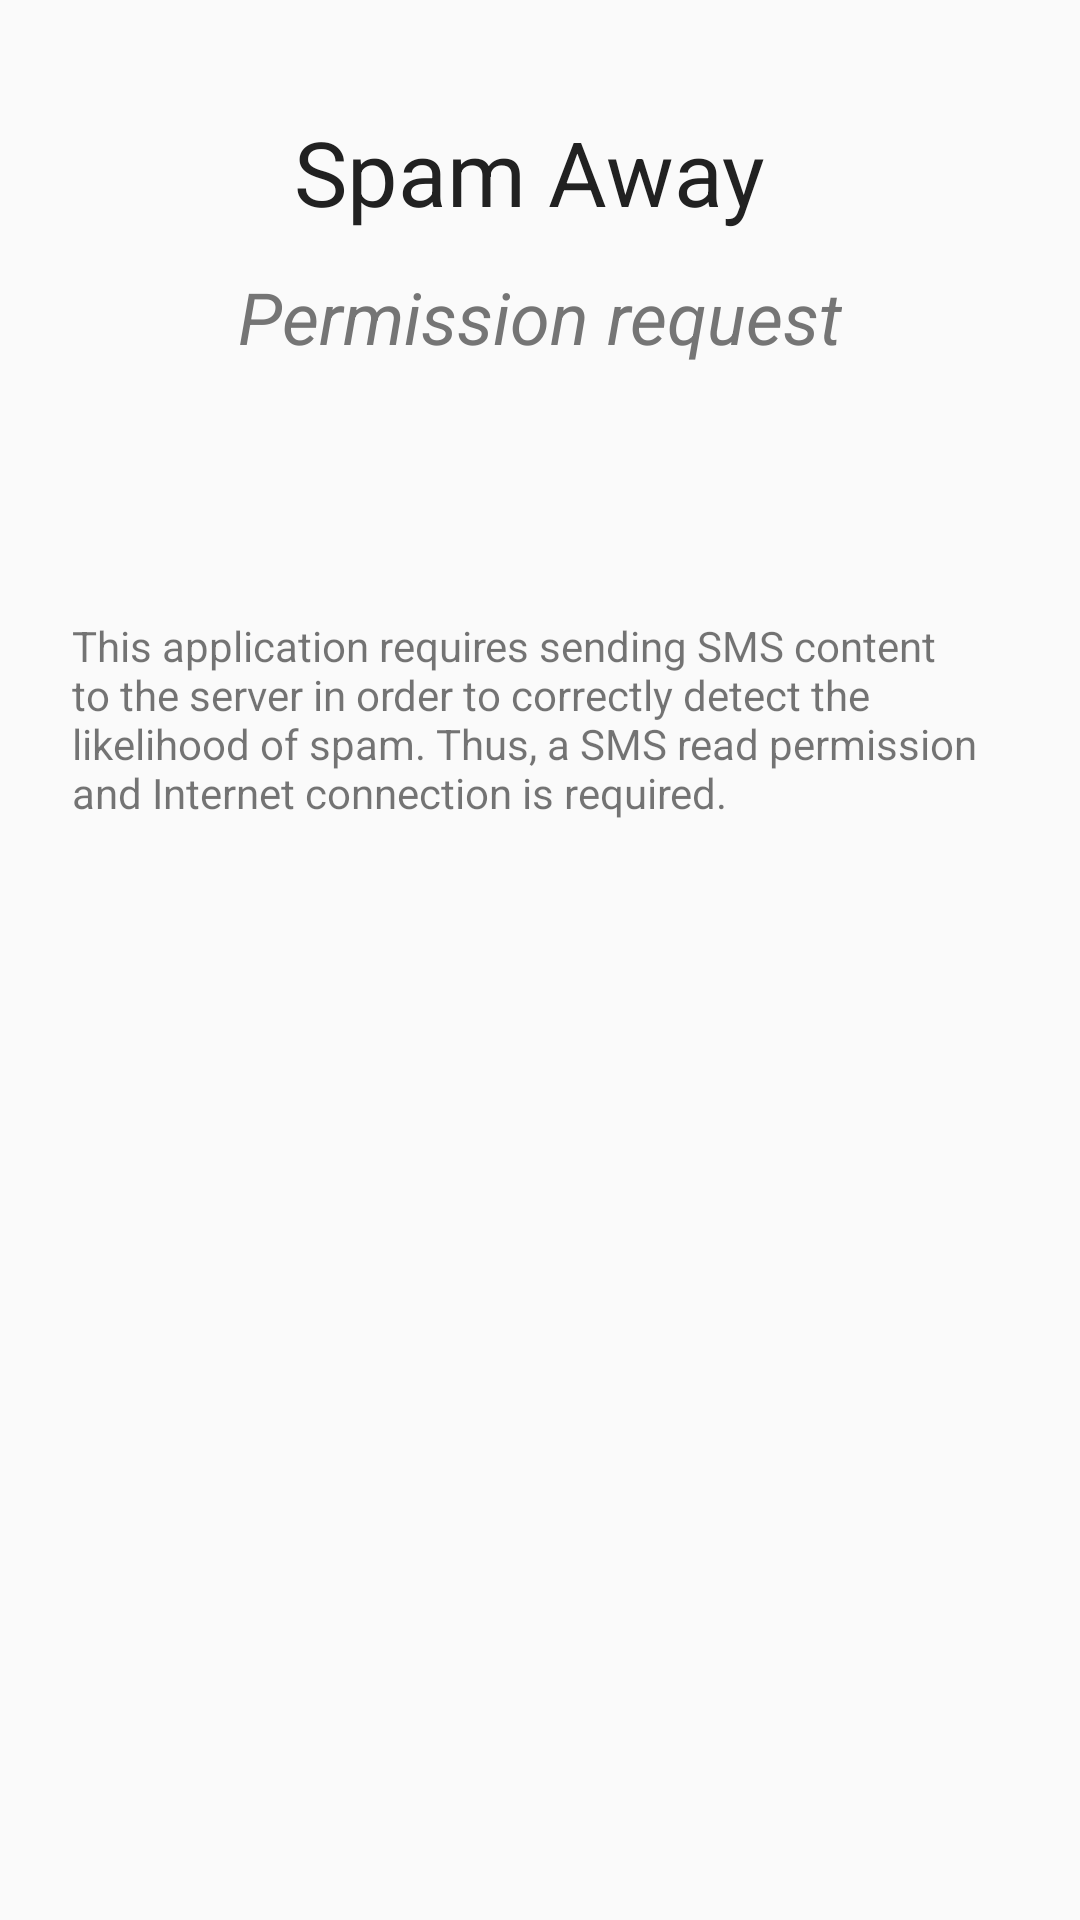

Layout XML and referenced resources for this Android screen:
<!-- AndroidManifest.xml: application theme AppTheme -->
<!-- res/layout/activity_permission.xml -->
<?xml version="1.0" encoding="utf-8"?>
<android.support.constraint.ConstraintLayout xmlns:android="http://schemas.android.com/apk/res/android"
    xmlns:app="http://schemas.android.com/apk/res-auto"
    xmlns:tools="http://schemas.android.com/tools"
    android:id="@+id/linearLayout"
    android:layout_width="match_parent"
    android:layout_height="match_parent"
    tools:context=".activities.PermissionActivity">

    <TextView
        android:id="@+id/permissionTextView1"
        android:layout_width="wrap_content"
        android:layout_height="wrap_content"
        android:layout_marginStart="12dp"
        android:layout_marginTop="37dp"
        android:layout_marginEnd="12dp"
        android:text="Spam Away "
        android:textAppearance="@style/TextAppearance.AppCompat.Large"
        android:textColor="@color/textColorPrimary"
        android:textSize="30sp"
        app:layout_constraintEnd_toEndOf="parent"
        app:layout_constraintStart_toStartOf="parent"
        app:layout_constraintTop_toTopOf="parent" />

    <TextView
        android:id="@+id/permissionTextView"
        android:layout_width="wrap_content"
        android:layout_height="wrap_content"
        android:layout_marginStart="12dp"
        android:layout_marginTop="12dp"
        android:layout_marginEnd="12dp"
        android:text="Permission request"
        android:textColor="@color/textColorSecondary"
        android:textSize="24sp"
        android:textStyle="italic"
        app:layout_constraintEnd_toEndOf="parent"
        app:layout_constraintStart_toStartOf="parent"
        app:layout_constraintTop_toBottomOf="@+id/permissionTextView1" />

    <TextView
        android:id="@+id/textView2"
        android:layout_width="0dp"
        android:layout_height="wrap_content"
        android:layout_marginStart="24dp"
        android:layout_marginTop="84dp"
        android:layout_marginEnd="24dp"
        android:text="This application requires sending SMS content to the server in order to correctly detect the likelihood of spam. Thus, a SMS read permission and Internet connection is required. "
        android:textAlignment="viewStart"
        android:textAllCaps="false"
        app:layout_constraintEnd_toEndOf="parent"
        app:layout_constraintStart_toStartOf="parent"
        app:layout_constraintTop_toBottomOf="@+id/permissionTextView" />
</android.support.constraint.ConstraintLayout>
<!-- resources referenced by this layout -->
<resources>
  <color name="textColorPrimary">#212121</color>
  <color name="textColorSecondary">#757575</color>
  <style name="AppTheme" parent="Theme.AppCompat.Light.DarkActionBar">
          
          <item name="colorPrimary">@color/colorPrimary</item>
          <item name="colorPrimaryDark">@color/colorPrimaryDark</item>
          <item name="colorAccent">@color/colorAccent</item>
      </style>
  <color name="colorPrimary">#03A9F4</color>
  <color name="colorPrimaryDark">#0288D1</color>
  <color name="colorAccent">#E040FB</color>
</resources>
